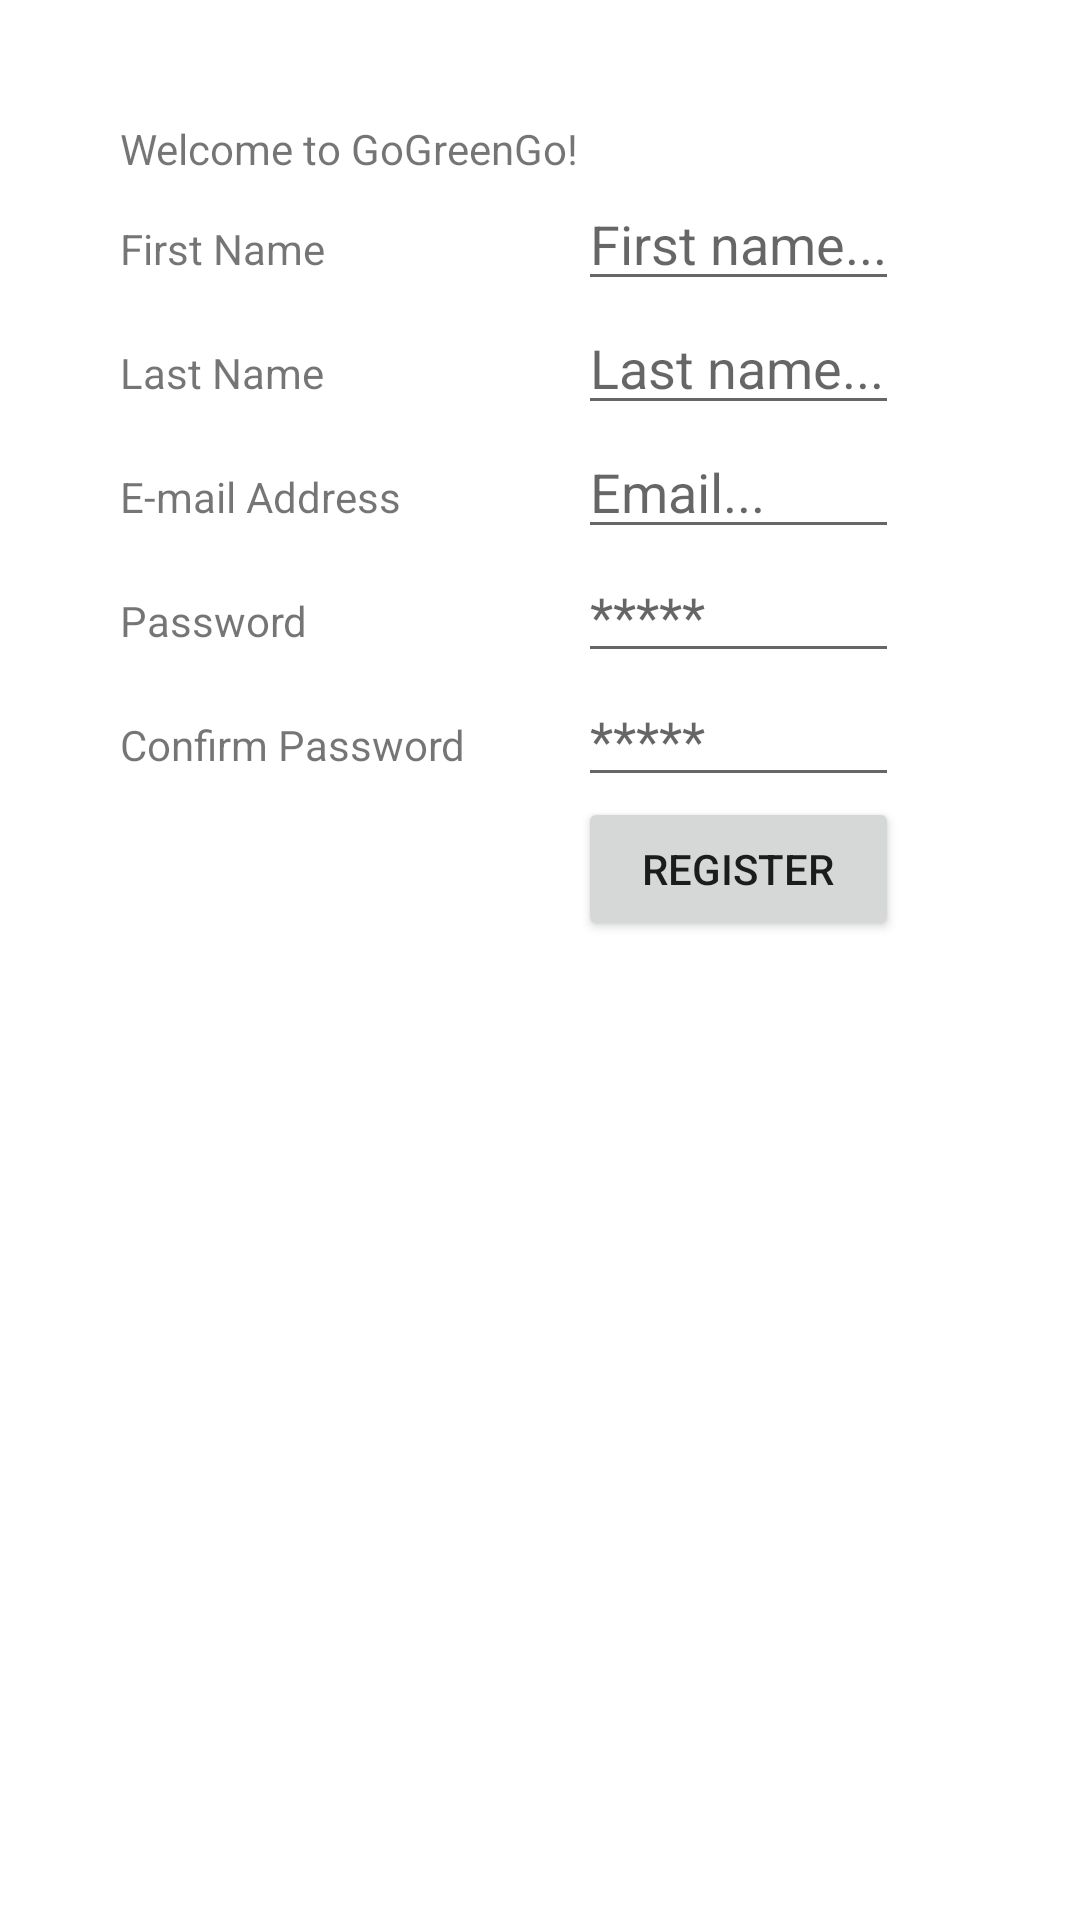

Here is an Android app screen rendered from its layout file. Give the layout XML and the strings, colors and styles it references.
<!-- AndroidManifest.xml: application theme Theme.Assignment -->
<!-- res/layout/activity_register.xml -->
<?xml version="1.0" encoding="utf-8"?>
<TableLayout xmlns:android="http://schemas.android.com/apk/res/android"
xmlns:app="http://schemas.android.com/apk/res-auto"
xmlns:tools="http://schemas.android.com/tools"
android:layout_width="wrap_content"
android:layout_height="wrap_content"
android:layout_centerVertical="true"
android:layout_gravity="center"
android:padding="40dp"
tools:context=".MainActivity">

<TableRow
    android:layout_width="match_parent"
    android:layout_height="match_parent">

    <TextView
        android:layout_width="wrap_content"
        android:layout_height="wrap_content"
        android:layout_column="1"
        android:text="Welcome to GoGreenGo!" />

</TableRow>

<TableRow>

    <TextView
        android:layout_width="wrap_content"
        android:layout_height="wrap_content"
        android:layout_column="1"
        android:text="First Name" />
    <EditText
        android:id="@+id/regFirst"
        android:hint="First name..."
        android:inputType="textPersonName"
        />
</TableRow>

<TableRow>

    <TextView
        android:layout_width="wrap_content"
        android:layout_height="wrap_content"
        android:layout_column="1"
        android:text="Last Name" />
    <EditText
        android:id="@+id/regLast"
        android:hint="Last name..."
        android:inputType="textPersonName"
        />

</TableRow>

<TableRow
    android:layout_width="match_parent"
    android:layout_height="match_parent">

    <TextView
        android:layout_width="wrap_content"
        android:layout_height="wrap_content"
        android:layout_column="1"
        android:text="E-mail Address" />
    <EditText
        android:id="@+id/regEmail"
        android:hint="Email..."
        android:inputType="textEmailAddress"
        />
</TableRow>

<TableRow
    android:layout_width="match_parent"
    android:layout_height="match_parent">

    <TextView
        android:layout_width="wrap_content"
        android:layout_height="wrap_content"
        android:layout_column="1"
        android:text="Password" />
    <EditText
        android:id="@+id/regPwd"
        android:hint="*****"
        android:inputType="textPassword"/>
</TableRow>

<TableRow
    android:layout_width="match_parent"
    android:layout_height="match_parent">

    <TextView
        android:layout_width="wrap_content"
        android:layout_height="wrap_content"
        android:layout_column="1"
        android:text="Confirm Password" />
    <EditText
        android:id="@+id/regConf"
        android:hint="*****"
        android:inputType="textPassword"/>

</TableRow>

<TableRow
    android:layout_width="fill_parent"
    android:layout_height="fill_parent">

    <TableRow
        android:layout_width="match_parent"
        android:layout_height="match_parent">

    </TableRow>
</TableRow>

<TableRow
    android:layout_width="257dp"
    android:layout_height="match_parent">

    <Button
        android:id="@+id/btnRegister"
        android:layout_width="wrap_content"
        android:layout_height="wrap_content"
        android:layout_column="2"
        android:text="REGISTER" />

</TableRow>

</TableLayout>
<!-- resources referenced by this layout -->
<resources>
  <style name="Theme.Assignment" parent="Theme.MaterialComponents.DayNight.NoActionBar">
          
          <item name="colorPrimary">@color/skyblue</item>
          <item name="colorPrimaryVariant">@color/purple_700</item>
          <item name="colorOnPrimary">@color/white</item>
          
          <item name="colorSecondary">@color/teal_200</item>
          <item name="colorSecondaryVariant">@color/teal_700</item>
          <item name="colorOnSecondary">@color/black</item>
          
          <item name="android:statusBarColor" tools:targetApi="l">?attr/colorPrimaryVariant</item>
          
      </style>
  <color name="skyblue">#74b365</color>
  <color name="purple_700">#FF3700B3</color>
  <color name="white">#FFFFFFFF</color>
  <color name="teal_200">#FF03DAC5</color>
  <color name="teal_700">#FF018786</color>
  <color name="black">#FF000000</color>
</resources>
